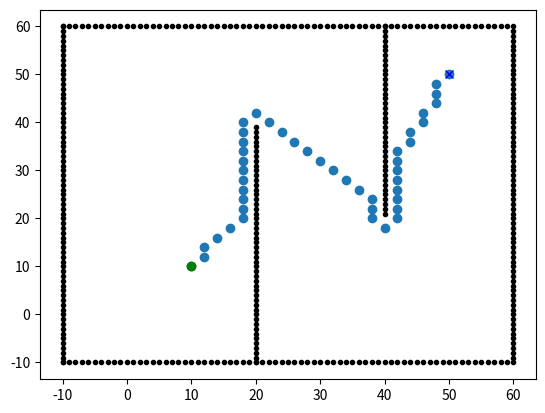

Recreate this plot in Python.
import math
import matplotlib.pyplot as plt

show_animation = False

# Utility function for scaling one coordinate system to another coordinate system
def scale_coords(x, y, prev_width, prev_height, new_width, new_height):
        return (x / prev_width * new_width, y / prev_height * new_height)

class AStar:
    #given list of no go x coordinates, y coordinates, grid resolution, and drone radius, all in meters
    #creates grid map
    def __init__(self, ox, oy, resolution, dr):
        

        self.resolution = resolution
        self.dr = dr
        self.min_x, self.min_y = 0, 0
        self.max_x, self.max_y = 0, 0
        self.obstacle_map = None
        self.x_width, self.y_width = 0, 0
        self.motion = self.get_motion_model()
        self.calc_obstacle_map(ox, oy)

    class Node:
        def __init__(self, x, y, cost, parent):
            self.x = x  # starting x coordinate on grid
            self.y = y  # starting y coordinate on grid
            self.cost = cost
            self.parent = parent

        #prints out coordinates of node
        def __str__(self):
            return str(self.x) + "," + str(self.y) + "," + str(
                self.cost) + "," + str(self.parent)

    #given starting position x, starting y, goal x, goal y
    def planning(self, sx, sy, gx, gy):

        start_node = self.Node(self.calc_xy_index(sx, self.min_x),
                              self.calc_xy_index(sy, self.min_y), 0.0, -1)
        goal_node = self.Node(self.calc_xy_index(gx, self.min_x),
                              self.calc_xy_index(gy, self.min_y), 0.0, -1)

        open_set, closed_set = dict(), dict()
        open_set[self.calc_grid_index(start_node)] = start_node
        print(self.min_x, self.max_x, self.min_y, self.max_y)

        while 1:
            if len(open_set) == 0:
                print("Open set is empty..")
                break

            c_id = min(
                open_set,
                key=lambda o: open_set[o].cost + self.calc_heuristic(goal_node,
                                                                     open_set[
                                                                         o]))
            current = open_set[c_id]

            # show graph
            if show_animation:  # pragma: no cover
                plt.plot(self.calc_grid_position(current.x, self.min_x),
                         self.calc_grid_position(current.y, self.min_y), "xc")
                # for stopping simulation with the esc key.
                plt.gcf().canvas.mpl_connect('key_release_event',
                                             lambda event: [exit(
                                                 0) if event.key == 'escape' else None])
                if len(closed_set.keys()) % 10 == 0:
                    plt.pause(0.001)

            if current.x == goal_node.x and current.y == goal_node.y:
                print("Find goal")
                goal_node.parent = current.parent
                goal_node.cost = current.cost
                break

            # Remove the item from the open set
            del open_set[c_id]

            # Add it to the closed set
            closed_set[c_id] = current

            # expand_grid search grid based on motion model
            for i, _ in enumerate(self.motion):
                node = self.Node(current.x + self.motion[i][0],
                                 current.y + self.motion[i][1],
                                 current.cost + self.motion[i][2], c_id)
                n_id = self.calc_grid_index(node)

                # If the node is not safe, do nothing
                if not self.verify_node(node):
                    continue

                if n_id in closed_set:
                    continue

                if n_id not in open_set:
                    open_set[n_id] = node  # discovered a new node
                else:
                    if open_set[n_id].cost > node.cost:
                        # This path is the best until now. record it
                        open_set[n_id] = node

        rx, ry = self.calc_final_path(goal_node, closed_set)
        
        #returns list of x coordinates to final path, list of y coordinates to final path
        return rx, ry

    def calc_final_path(self, goal_node, closed_set):
        # generate final course
        rx, ry = [self.calc_grid_position(goal_node.x, self.min_x)], [
            self.calc_grid_position(goal_node.y, self.min_y)]
        parent = goal_node.parent
        while parent != -1:
            n = closed_set[parent]
            rx.append(self.calc_grid_position(n.x, self.min_x))
            ry.append(self.calc_grid_position(n.y, self.min_y))
            parent = n.parent

        return rx, ry

    @staticmethod
    def calc_heuristic(n1, n2):
        w = 1.0  # weight of heuristic
        d = w * math.hypot(n1.x - n2.x, n1.y - n2.y)
        return d

    def calc_grid_position(self, index, min_position):
        """
        calc grid position
        :param index:
        :param min_position:
        :return:
        """
        pos = index * self.resolution + min_position
        return pos

    def calc_xy_index(self, position, min_pos):
        return round((position - min_pos) / self.resolution)

    def calc_grid_index(self, node):
        return (node.y - self.min_y) * self.x_width + (node.x - self.min_x)

    def verify_node(self, node):
        px = self.calc_grid_position(node.x, self.min_x)
        py = self.calc_grid_position(node.y, self.min_y)

        if px < self.min_x:
            return False
        elif py < self.min_y:
            return False
        elif px >= self.max_x:
            return False
        elif py >= self.max_y:
            return False

        # collision check
        if self.obstacle_map[node.x][node.y]:
            return False

        return True

    def calc_obstacle_map(self, ox, oy):

        self.min_x = round(min(ox))
        self.min_y = round(min(oy))
        self.max_x = round(max(ox))
        self.max_y = round(max(oy))
        print("min_x:", self.min_x)
        print("min_y:", self.min_y)
        print("max_x:", self.max_x)
        print("max_y:", self.max_y)

        self.x_width = round((self.max_x - self.min_x) / self.resolution)
        self.y_width = round((self.max_y - self.min_y) / self.resolution)
        print("x_width:", self.x_width)
        print("y_width:", self.y_width)

        # obstacle map generation
        self.obstacle_map = [[False for _ in range(self.y_width)]
                             for _ in range(self.x_width)]
        for ix in range(self.x_width):
            x = self.calc_grid_position(ix, self.min_x)
            for iy in range(self.y_width):
                y = self.calc_grid_position(iy, self.min_y)
                for iox, ioy in zip(ox, oy):
                    d = math.hypot(iox - x, ioy - y)
                    if d <= self.dr:
                        self.obstacle_map[ix][iy] = True
                        break

    @staticmethod
    def get_motion_model():
        # dx, dy, cost
        motion = [[1, 0, 1],
                  [0, 1, 1],
                  [-1, 0, 1],
                  [0, -1, 1],
                  [-1, -1, math.sqrt(2)],
                  [-1, 1, math.sqrt(2)],
                  [1, -1, math.sqrt(2)],
                  [1, 1, math.sqrt(2)]]

        return motion


def main():

    # start and goal position
    sx = 10.0  # [m]
    sy = 10.0  # [m]
    gx = 50.0  # [m]
    gy = 50.0  # [m]
    grid_size = 2.0  # [m]
    drone_radius = 1.0  # [m]

    # set obstacle positions
    ox, oy = [], []
    for i in range(-10, 60):
        ox.append(i)
        oy.append(-10.0)
    for i in range(-10, 60):
        ox.append(60.0)
        oy.append(i)
    for i in range(-10, 61):
        ox.append(i)
        oy.append(60.0)
    for i in range(-10, 61):
        ox.append(-10.0)
        oy.append(i)
    for i in range(-10, 40):
        ox.append(20.0)
        oy.append(i)
    for i in range(0, 40):
        ox.append(40.0)
        oy.append(60.0 - i)


    a_star = AStar(ox, oy, grid_size, drone_radius)
    rx, ry = a_star.planning(sx, sy, gx, gy)

    # Plots the map with obstacles + calculated path.
    plt.plot(ox, oy, ".k")
    plt.plot(sx, sy, "og")
    plt.plot(gx, gy, "xb")
    plt.scatter(rx, ry)
    plt.show()


if __name__ == "__main__":
    main()
